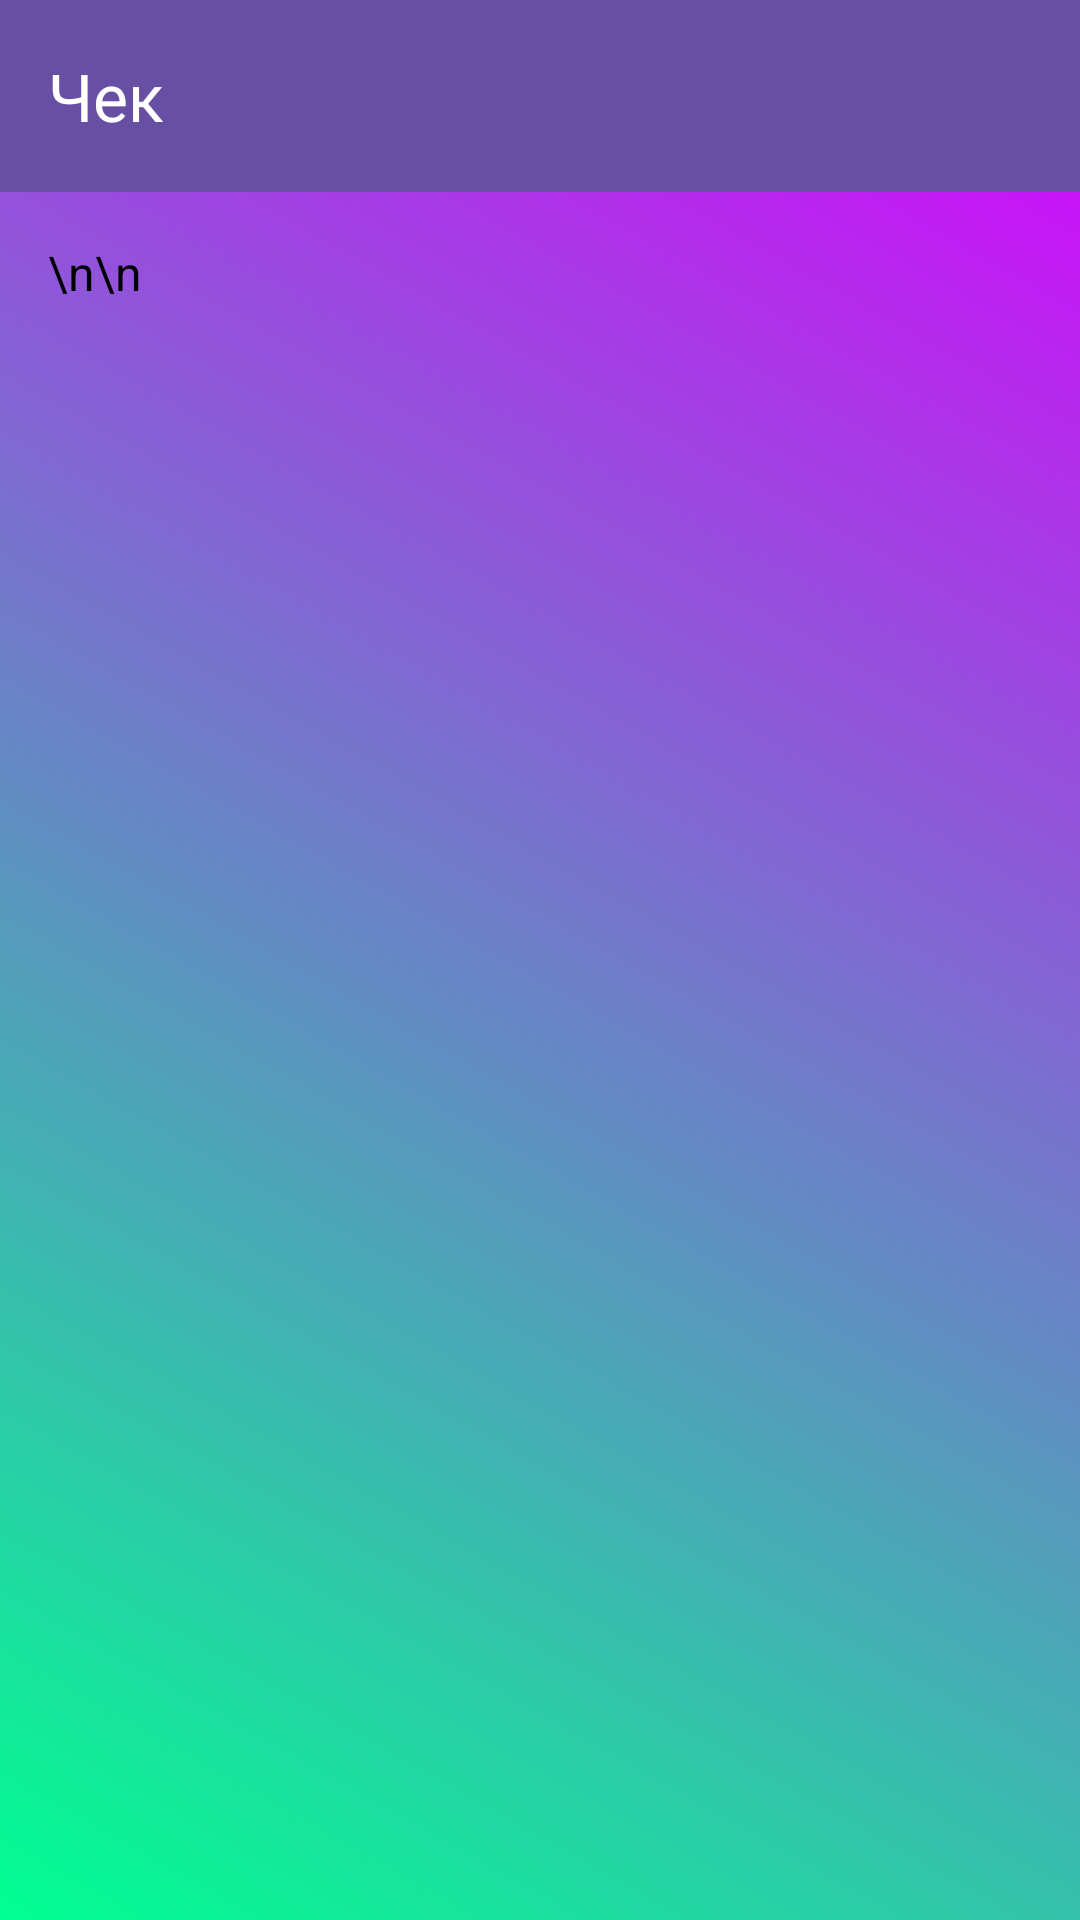

Here is an Android app screen rendered from its layout file. Give the layout XML and the strings, colors and styles it references.
<!-- AndroidManifest.xml: application theme Theme.AndroidLessons -->
<!-- res/layout/activity_receipt.xml -->
<?xml version="1.0" encoding="utf-8"?>
<LinearLayout xmlns:android="http://schemas.android.com/apk/res/android"
    android:layout_width="match_parent"
    android:layout_height="match_parent"
    xmlns:app="http://schemas.android.com/apk/res-auto"
    android:id="@+id/receiptLayout"
    android:background="@drawable/gradient_list"
    android:orientation="vertical">

    <androidx.appcompat.widget.Toolbar
        android:id="@+id/toolbar"
        android:layout_width="match_parent"
        android:layout_height="?attr/actionBarSize"
        android:background="?attr/colorPrimary"
        app:title="Чек"
        android:theme="@style/ThemeOverlay.AppCompat.Dark.ActionBar" />

    <TextView
        android:id="@+id/receiptTextView"
        android:layout_width="match_parent"
        android:layout_height="wrap_content"
        android:layout_gravity="center"
        android:padding="16dp"
        android:text="\n\n"
        android:textColor="@android:color/black"
        android:textSize="16sp" />
</LinearLayout>
<!-- resources referenced by this layout -->
<resources>
  <!-- drawable gradient_list (drawable) -->
  <?xml version="1.0" encoding="utf-8"?>
  <animation-list xmlns:android="http://schemas.android.com/apk/res/android">
  
      <item
          android:drawable="@drawable/gradient_first"
          android:duration="1500"/>
      <item
          android:drawable="@drawable/gradient_second"
          android:duration="1500"/>
      <item
          android:drawable="@drawable/gradient_third"
          android:duration="1500"/>
  </animation-list>
  <style name="Theme.AndroidLessons" parent="Base.Theme.AndroidLessons" />
  <!-- drawable gradient_first (drawable) -->
  <?xml version="1.0" encoding="utf-8"?>
  <shape xmlns:android="http://schemas.android.com/apk/res/android">
      <gradient
          android:angle="45"
          android:endColor="#D900FF"
          android:startColor="#00FF91"/>
  </shape>
  <!-- drawable gradient_second (drawable) -->
  <?xml version="1.0" encoding="utf-8"?>
  <shape xmlns:android="http://schemas.android.com/apk/res/android">
      <gradient
          android:angle="135"
          android:endColor="#00FF91"
          android:startColor="#D900FF" />
  </shape>
  <!-- drawable gradient_third (drawable) -->
  <?xml version="1.0" encoding="utf-8"?>
  <shape xmlns:android="http://schemas.android.com/apk/res/android">
      <gradient
          android:angle="235"
          android:startColor="#00FF91"
          android:endColor="#FF5733"/>
  </shape>
  <style name="Base.Theme.AndroidLessons" parent="Theme.Material3.DayNight.NoActionBar">
          
          
      </style>
</resources>
